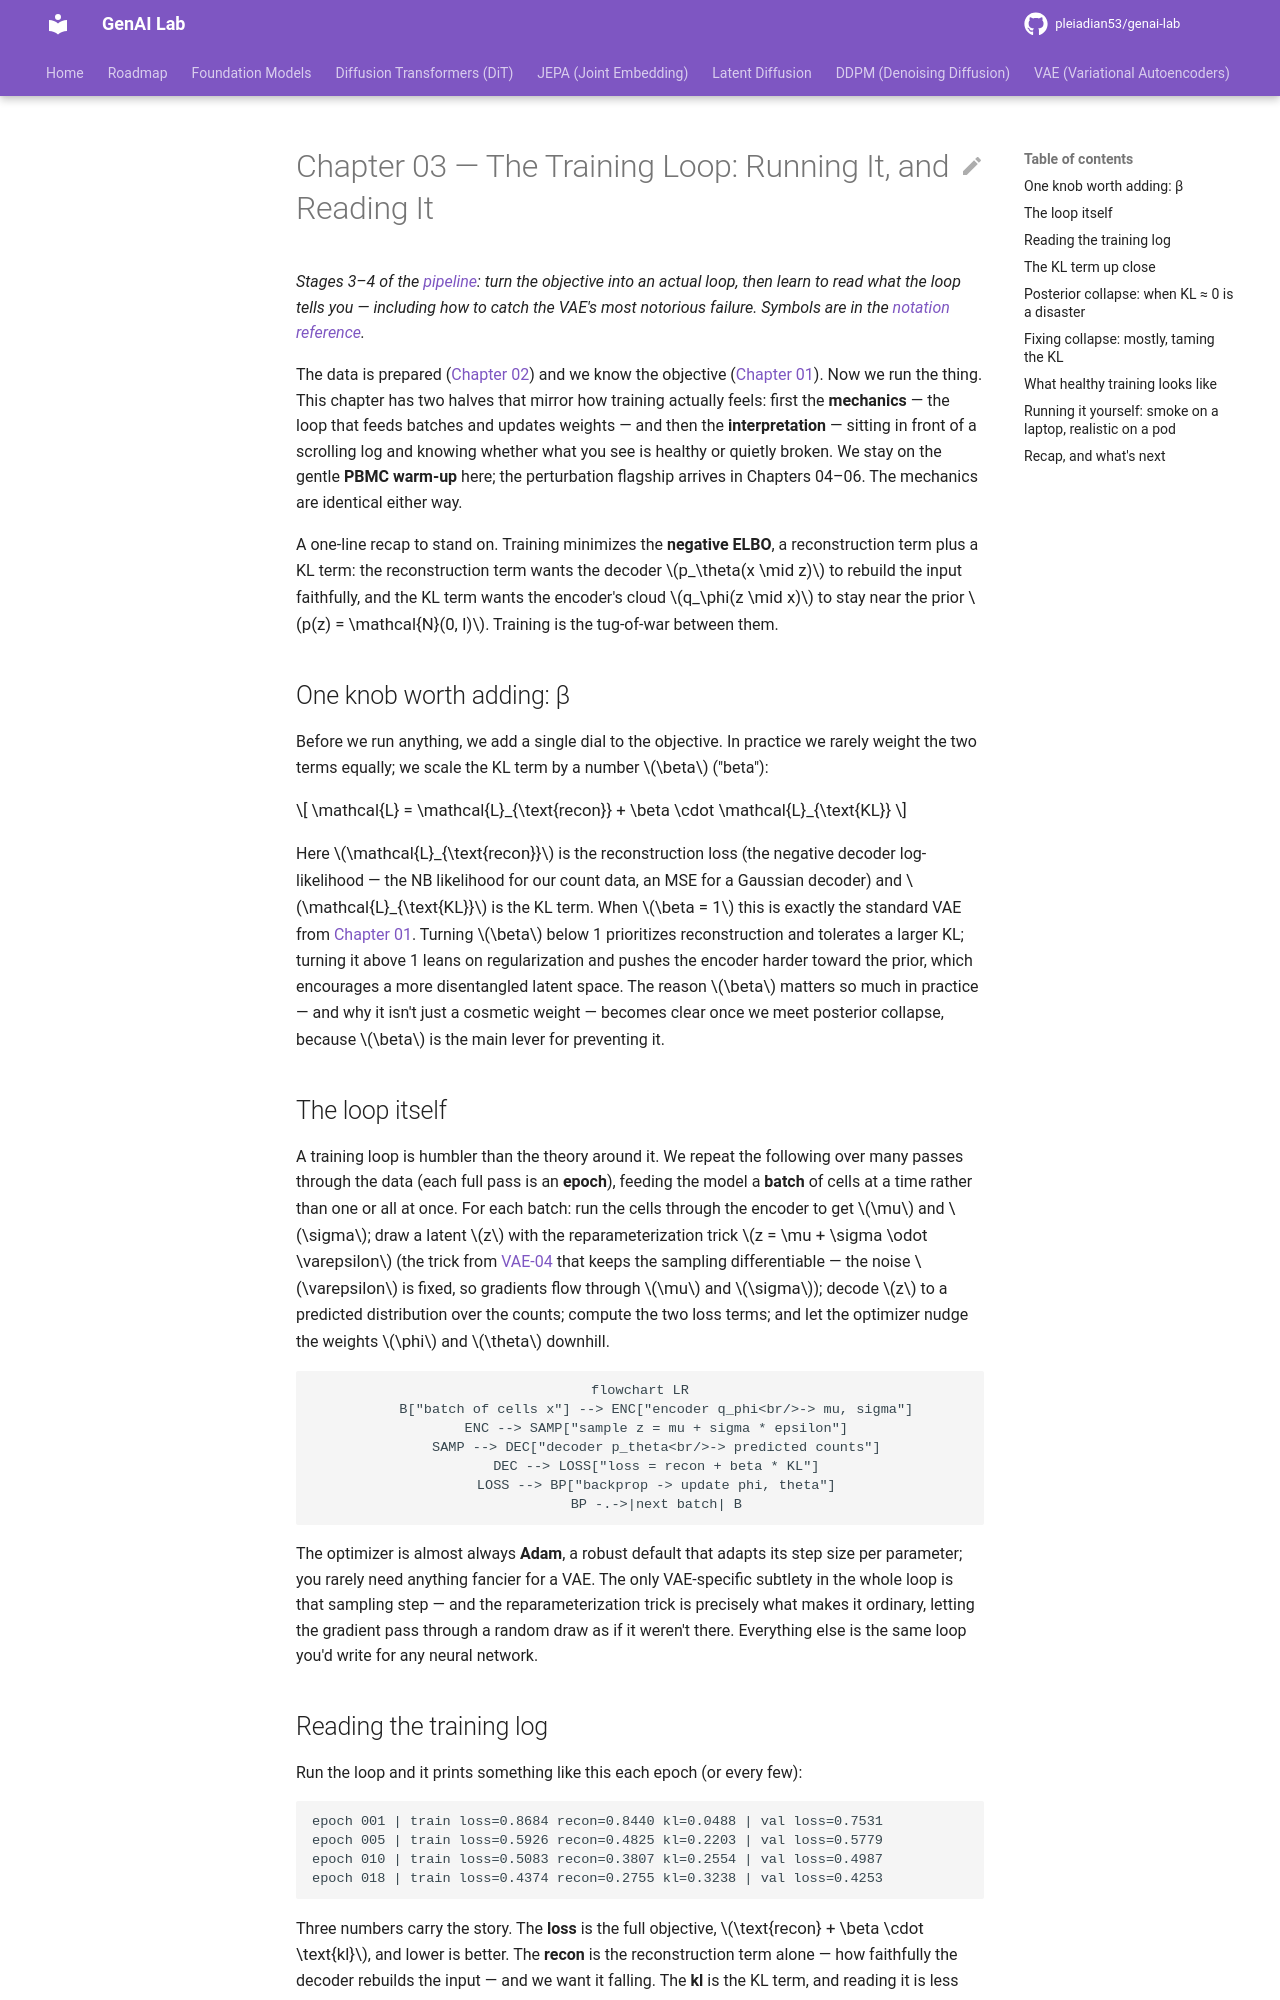

repository: pleiadian53/genai-lab · page: VAE/training/03-the-training-loop/index.html · generator: mkdocs

# Chapter 03 — The Training Loop: Running It, and Reading It

*Stages 3–4 of the [pipeline](README.md): turn the objective into an actual loop,
then learn to read what the loop tells you — including how to catch the VAE's most
notorious failure. Symbols are in the [notation reference](notation.md).*

The data is prepared ([Chapter 02](02-datasets.md)) and we know the objective
([Chapter 01](01-introduction.md)). Now we run the thing. This chapter has two
halves that mirror how training actually feels: first the **mechanics** — the loop
that feeds batches and updates weights — and then the **interpretation** — sitting
in front of a scrolling log and knowing whether what you see is healthy or quietly
broken. We stay on the gentle **PBMC warm-up** here; the perturbation flagship
arrives in Chapters 04–06. The mechanics are identical either way.

A one-line recap to stand on. Training minimizes the **negative ELBO**, a
reconstruction term plus a KL term: the reconstruction term wants the decoder
$p_\theta(x \mid z)$ to rebuild the input faithfully, and the KL term wants the
encoder's cloud $q_\phi(z \mid x)$ to stay near the prior $p(z) = \mathcal{N}(0, I)$.
Training is the tug-of-war between them.

## One knob worth adding: β

Before we run anything, we add a single dial to the objective. In practice we
rarely weight the two terms equally; we scale the KL term by a number $\beta$
("beta"):

$$
\mathcal{L} = \mathcal{L}_{\text{recon}} + \beta \cdot \mathcal{L}_{\text{KL}}
$$

Here $\mathcal{L}_{\text{recon}}$ is the reconstruction loss (the negative
decoder log-likelihood — the NB likelihood for our count data, an MSE for a
Gaussian decoder) and $\mathcal{L}_{\text{KL}}$ is the KL term. When $\beta = 1$
this is exactly the standard VAE from [Chapter 01](01-introduction.md). Turning $\beta$ below 1
prioritizes reconstruction and tolerates a larger KL; turning it above 1 leans on
regularization and pushes the encoder harder toward the prior, which encourages a
more disentangled latent space. The reason $\beta$ matters so much in practice —
and why it isn't just a cosmetic weight — becomes clear once we meet posterior
collapse, because $\beta$ is the main lever for preventing it.

## The loop itself

A training loop is humbler than the theory around it. We repeat the following over
many passes through the data (each full pass is an **epoch**), feeding the model a
**batch** of cells at a time rather than one or all at once. For each batch: run
the cells through the encoder to get $\mu$ and $\sigma$; draw a latent $z$ with the
reparameterization trick $z = \mu + \sigma \odot \varepsilon$ (the trick from
[VAE-04](../VAE-04-reparameterization.md) that keeps the sampling differentiable —
the noise $\varepsilon$ is fixed, so gradients flow through $\mu$ and $\sigma$);
decode $z$ to a predicted distribution over the counts; compute the two loss terms;
and let the optimizer nudge the weights $\phi$ and $\theta$ downhill.

```mermaid
flowchart LR
    B["batch of cells x"] --> ENC["encoder q_phi<br/>-> mu, sigma"]
    ENC --> SAMP["sample z = mu + sigma * epsilon"]
    SAMP --> DEC["decoder p_theta<br/>-> predicted counts"]
    DEC --> LOSS["loss = recon + beta * KL"]
    LOSS --> BP["backprop -> update phi, theta"]
    BP -.->|next batch| B
```

The optimizer is almost always **Adam**, a robust default that adapts its step
size per parameter; you rarely need anything fancier for a VAE. The only
VAE-specific subtlety in the whole loop is that sampling step — and the
reparameterization trick is precisely what makes it ordinary, letting the gradient
pass through a random draw as if it weren't there. Everything else is the same
loop you'd write for any neural network.
